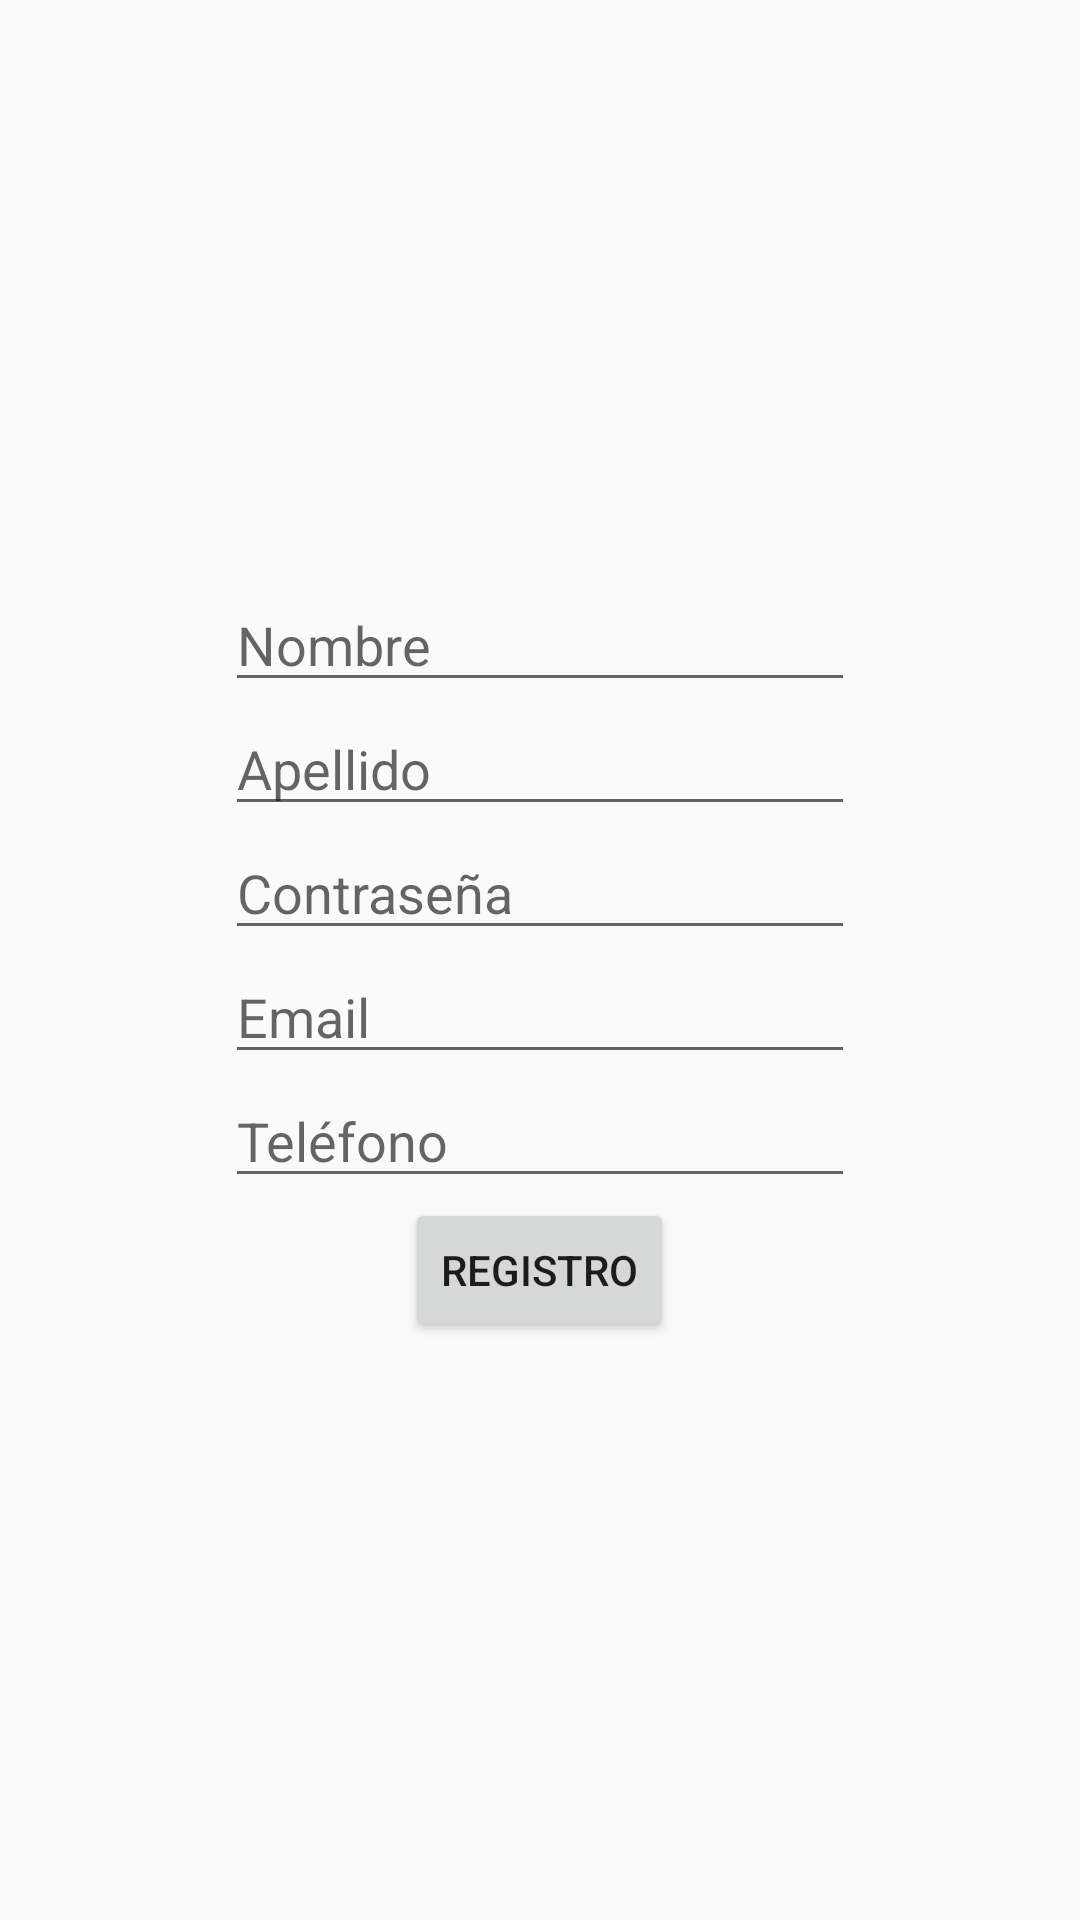

This screen was rendered from an Android layout file. Write that file and the resources it references.
<!-- AndroidManifest.xml: application theme AppTheme -->
<!-- res/layout/register_main.xml -->
<?xml version="1.0" encoding="utf-8"?>
<LinearLayout xmlns:android="http://schemas.android.com/apk/res/android"
    xmlns:tools="http://schemas.android.com/tools"
    android:layout_width="match_parent"
    android:layout_height="match_parent"
    android:orientation="vertical"
    android:gravity="center"
    tools:context=".MainActivity">
    <EditText
            android:layout_width="wrap_content"
            android:layout_height="wrap_content"
            android:inputType="textPersonName"
            android:ems="10"
            android:hint="@string/nombre"
            android:id="@+id/textName" tools:layout_editor_absoluteY="92dp" tools:layout_editor_absoluteX="91dp"
        android:autofillHints="" />
    <EditText
            android:layout_width="wrap_content"
            android:layout_height="wrap_content"
            android:inputType="textPersonName"
            android:ems="10"
            android:hint="@string/apellido"
            android:id="@+id/textSurname" tools:layout_editor_absoluteY="183dp" tools:layout_editor_absoluteX="91dp"
        android:autofillHints="" />
    <EditText
            android:layout_width="wrap_content"
            android:layout_height="wrap_content"
            android:inputType="textPassword"
            android:ems="10"
            android:hint="@string/contrase_a"
            android:id="@+id/textPass" tools:layout_editor_absoluteY="286dp" tools:layout_editor_absoluteX="91dp"
        android:autofillHints="" />
    <EditText
            android:layout_width="wrap_content"
            android:layout_height="wrap_content"
            android:inputType="textEmailAddress"
            android:ems="10"
            android:hint="@string/email"
            android:id="@+id/textEmail" tools:layout_editor_absoluteY="387dp" tools:layout_editor_absoluteX="94dp"
        android:autofillHints="" />
    <EditText
            android:layout_width="wrap_content"
            android:layout_height="wrap_content"
            android:inputType="phone"
            android:ems="10"
            android:hint="@string/tel_fono"
            android:id="@+id/textPhone" tools:layout_editor_absoluteY="501dp" tools:layout_editor_absoluteX="91dp"
        android:autofillHints="" />
    <Button
            android:text="@string/registro"
            android:layout_width="wrap_content"
            android:layout_height="wrap_content" android:id="@+id/buttonRegistro" tools:layout_editor_absoluteY="581dp"
            tools:layout_editor_absoluteX="150dp"/>
</LinearLayout>
<!-- resources referenced by this layout -->
<resources>
  <string name="apellido">Apellido</string>
  <string name="contrase_a">Contraseña</string>
  <string name="email">Email</string>
  <string name="nombre">Nombre</string>
  <string name="registro">Registro</string>
  <string name="tel_fono">Teléfono</string>
  <style name="AppTheme" parent="Theme.AppCompat.Light.DarkActionBar">
          
          <item name="colorPrimary">@color/colorPrimary</item>
          <item name="colorPrimaryDark">@color/colorPrimaryDark</item>
          <item name="colorAccent">@color/colorAccent</item>
      </style>
  <color name="colorPrimary">#6200EE</color>
  <color name="colorPrimaryDark">#3700B3</color>
  <color name="colorAccent">#03DAC5</color>
</resources>
